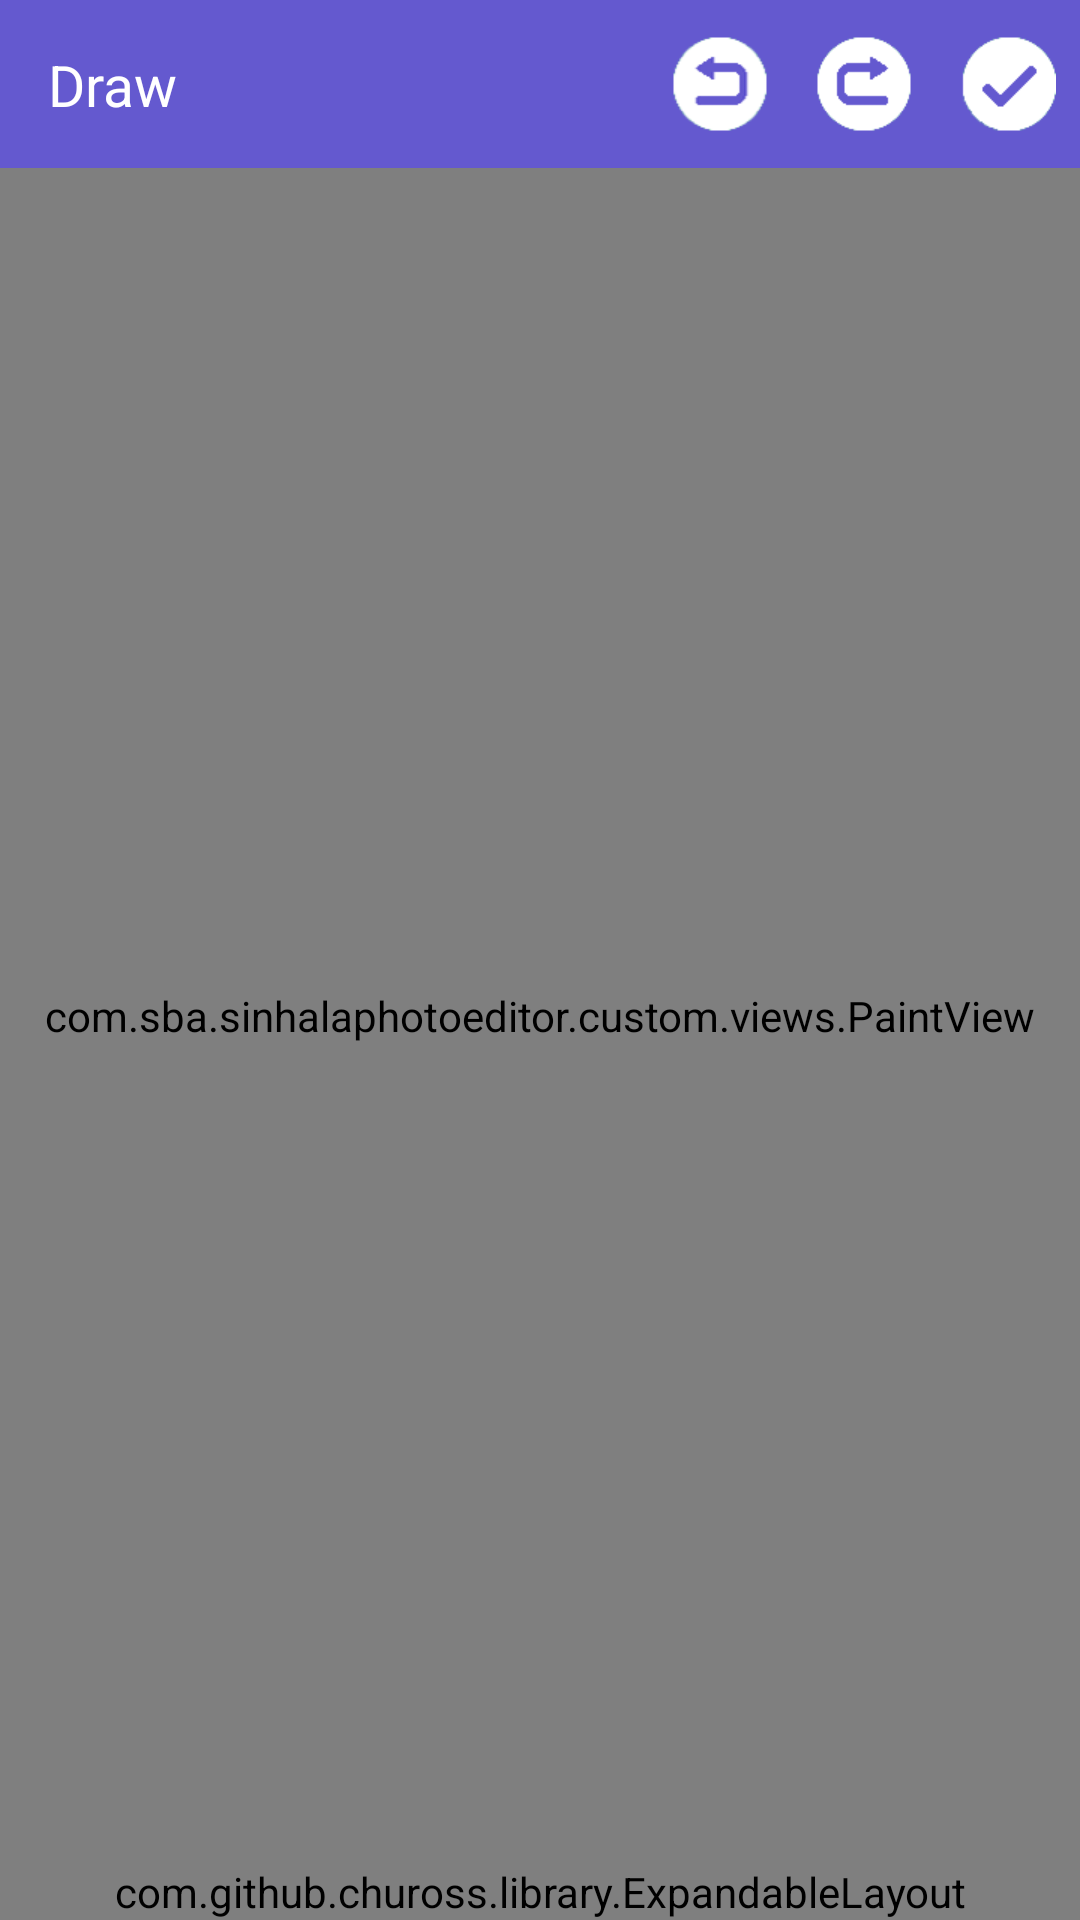

Reconstruct the res/layout file that produces this screen, plus the resources it refers to.
<!-- AndroidManifest.xml: activity theme NoActionBarAppTheme -->
<!-- res/layout/activity_draw_on_bitmap.xml -->
<?xml version="1.0" encoding="utf-8"?>
<androidx.constraintlayout.widget.ConstraintLayout xmlns:android="http://schemas.android.com/apk/res/android"
    xmlns:app="http://schemas.android.com/apk/res-auto"
    xmlns:tools="http://schemas.android.com/tools"
    android:layout_width="match_parent"
    android:layout_height="match_parent"
    tools:context=".activities.DrawOnBitmapActivity">


    <com.sba.sinhalaphotoeditor.custom.views.PaintView
        android:id="@+id/paintView"
        android:layout_width="match_parent"
        android:layout_height="0dp"
        app:layout_constraintBottom_toTopOf="@+id/explandableLayout"
        app:layout_constraintEnd_toEndOf="parent"
        app:layout_constraintHorizontal_bias="0.0"
        app:layout_constraintStart_toStartOf="parent"
        app:layout_constraintTop_toBottomOf="@+id/toolbar" />

    <androidx.appcompat.widget.Toolbar
        android:id="@+id/toolbar"
        style="@android:style/Widget.ActionBar"
        android:layout_width="match_parent"
        android:layout_height="?attr/actionBarSize"
        android:background="@color/material_dark_blue"
        app:layout_constraintEnd_toEndOf="parent"
        app:layout_constraintHorizontal_bias="1.0"
        app:layout_constraintStart_toStartOf="parent"
        app:layout_constraintTop_toTopOf="parent">

        <androidx.constraintlayout.widget.ConstraintLayout
            android:layout_width="match_parent"
            android:layout_height="match_parent">


            <TextView
                android:id="@+id/tool_bar_title"
                android:layout_width="0dp"
                android:layout_height="wrap_content"
                android:layout_marginEnd="8dp"
                android:ellipsize="end"
                android:gravity="left"
                android:maxLines="1"
                android:text="Draw"
                android:textColor="@android:color/white"
                android:textSize="19sp"
                app:layout_constraintBottom_toBottomOf="parent"
                app:layout_constraintEnd_toStartOf="@+id/img_undo_container"
                app:layout_constraintStart_toStartOf="parent"
                app:layout_constraintTop_toTopOf="parent" />


            <androidx.constraintlayout.widget.ConstraintLayout
                android:id="@+id/img_done_container"
                android:layout_width="wrap_content"
                android:layout_height="match_parent"
                app:layout_constraintBottom_toBottomOf="parent"
                app:layout_constraintEnd_toEndOf="parent"
                app:layout_constraintTop_toTopOf="parent">

                <ImageView
                    android:id="@+id/img_done"
                    android:layout_width="32dp"
                    android:layout_height="0dp"
                    android:layout_marginStart="8dp"
                    android:layout_marginTop="8dp"
                    android:layout_marginEnd="8dp"
                    android:layout_marginBottom="8dp"
                    android:src="@drawable/saveimage"
                    app:layout_constraintBottom_toBottomOf="parent"
                    app:layout_constraintEnd_toEndOf="parent"
                    app:layout_constraintStart_toStartOf="parent"
                    app:layout_constraintTop_toTopOf="parent" />

            </androidx.constraintlayout.widget.ConstraintLayout>

            <androidx.constraintlayout.widget.ConstraintLayout
                android:id="@+id/img_redo_container"
                android:layout_width="wrap_content"
                android:layout_height="match_parent"
                app:layout_constraintBottom_toBottomOf="parent"
                app:layout_constraintEnd_toStartOf="@+id/img_done_container"
                app:layout_constraintTop_toTopOf="parent">

                <ImageView
                    android:id="@+id/img_redo"
                    android:layout_width="32dp"
                    android:layout_height="0dp"
                    android:layout_marginStart="8dp"
                    android:layout_marginTop="8dp"
                    android:layout_marginEnd="8dp"
                    android:layout_marginBottom="8dp"
                    android:src="@drawable/redo"
                    app:layout_constraintBottom_toBottomOf="parent"
                    app:layout_constraintEnd_toEndOf="parent"
                    app:layout_constraintStart_toStartOf="parent"
                    app:layout_constraintTop_toTopOf="parent"
                    app:layout_constraintVertical_bias="0.0" />

            </androidx.constraintlayout.widget.ConstraintLayout>


            <androidx.constraintlayout.widget.ConstraintLayout
                android:id="@+id/img_undo_container"
                android:layout_width="wrap_content"
                android:layout_height="match_parent"
                app:layout_constraintBottom_toBottomOf="parent"
                app:layout_constraintEnd_toStartOf="@+id/img_redo_container"
                app:layout_constraintTop_toTopOf="parent">

                <ImageView
                    android:id="@+id/img_undo"
                    android:layout_width="32dp"
                    android:layout_height="0dp"
                    android:layout_marginStart="8dp"
                    android:layout_marginTop="8dp"
                    android:layout_marginEnd="8dp"
                    android:layout_marginBottom="8dp"
                    android:src="@drawable/undo"
                    app:layout_constraintBottom_toBottomOf="parent"
                    app:layout_constraintEnd_toEndOf="parent"
                    app:layout_constraintStart_toStartOf="parent"
                    app:layout_constraintTop_toTopOf="parent"
                    app:layout_constraintVertical_bias="0.0" />

            </androidx.constraintlayout.widget.ConstraintLayout>


        </androidx.constraintlayout.widget.ConstraintLayout>
    </androidx.appcompat.widget.Toolbar>

    <com.github.chuross.library.ExpandableLayout
        android:id="@+id/explandableLayout"
        android:layout_width="match_parent"
        android:layout_height="wrap_content"
        app:exl_collapseHeight="45dp"
        app:exl_duration="100"
        app:layout_constraintBottom_toBottomOf="parent"
        app:layout_constraintEnd_toEndOf="parent"
        app:layout_constraintStart_toStartOf="parent">

        <androidx.constraintlayout.widget.ConstraintLayout
            android:layout_width="match_parent"
            android:layout_height="match_parent">

            <ImageView
                android:id="@+id/expandIcon"
                android:layout_width="match_parent"
                android:layout_height="50dp"
                android:background="@drawable/top_rounded_background"
                android:src="@drawable/iphone_swipe_up"
                app:layout_constraintEnd_toEndOf="parent"
                app:layout_constraintHorizontal_bias="0.498"
                app:layout_constraintStart_toStartOf="parent"
                app:layout_constraintTop_toTopOf="parent" />



        </androidx.constraintlayout.widget.ConstraintLayout>

    </com.github.chuross.library.ExpandableLayout>


    <ProgressBar
        android:id="@+id/loading"
        android:layout_width="50dp"
        android:layout_height="50dp"
        app:layout_constraintBottom_toBottomOf="@+id/paintView"
        app:layout_constraintEnd_toEndOf="parent"
        app:layout_constraintStart_toStartOf="parent"
        android:visibility="gone"
        tools:visibility="visible"
        style="?android:attr/progressBarStyle"
        android:indeterminateDrawable="@drawable/progress_bar_material"
        app:layout_constraintTop_toBottomOf="@+id/toolbar" />


</androidx.constraintlayout.widget.ConstraintLayout>
<!-- resources referenced by this layout -->
<resources>
  <color name="material_dark_blue">#6459cf</color>
  <!-- drawable iphone_swipe_up: png bitmap (drawable, 18248 bytes) -->
  <!-- drawable progress_bar_material (drawable) -->
  <?xml version="1.0" encoding="utf-8"?>
  <rotate xmlns:android="http://schemas.android.com/apk/res/android"
      android:fromDegrees="-90"
      android:toDegrees="270"
      android:pivotX="50%"
      android:pivotY="50%">
  
      <shape
          android:shape="ring"
          android:useLevel="false"
          android:thickness="3dp"
          android:innerRadiusRatio="3"
          android:thicknessRatio="20.0">
  
  
          <gradient
              android:startColor="@android:color/white"
              android:centerColor="@android:color/white"
              android:endColor="@color/colorPrimary"
              android:type="sweep"
              android:gradientRadius="1dp"
              android:useLevel="false"/>
      </shape>
  </rotate>
  <!-- drawable redo: png bitmap (drawable, 16027 bytes) -->
  <!-- drawable saveimage: png bitmap (drawable, 16911 bytes) -->
  <!-- drawable top_rounded_background (drawable) -->
  <?xml version="1.0" encoding="utf-8"?>
  <shape xmlns:android="http://schemas.android.com/apk/res/android"
      android:shape="rectangle">
  
  
      <solid android:color="@color/material_dark_blue" />
  
  
      <corners
          android:topRightRadius="15dp"
          android:topLeftRadius="15dp">
  
      </corners>
  
  
  </shape>
  <!-- drawable undo: png bitmap (drawable, 17582 bytes) -->
  <style name="NoActionBarAppTheme" parent="Theme.AppCompat.Light.NoActionBar">
          
          <item name="colorPrimary">@color/material_dark_blue</item>
          <item name="colorPrimaryDark">@color/material_dark_blue</item>
          <item name="colorAccent">@color/material_dark_blue</item>
          <item name="android:windowDisablePreview">true</item>
          <item name="android:windowFullscreen">true</item>
      </style>
  <color name="colorPrimary">#6459cf</color>
</resources>
